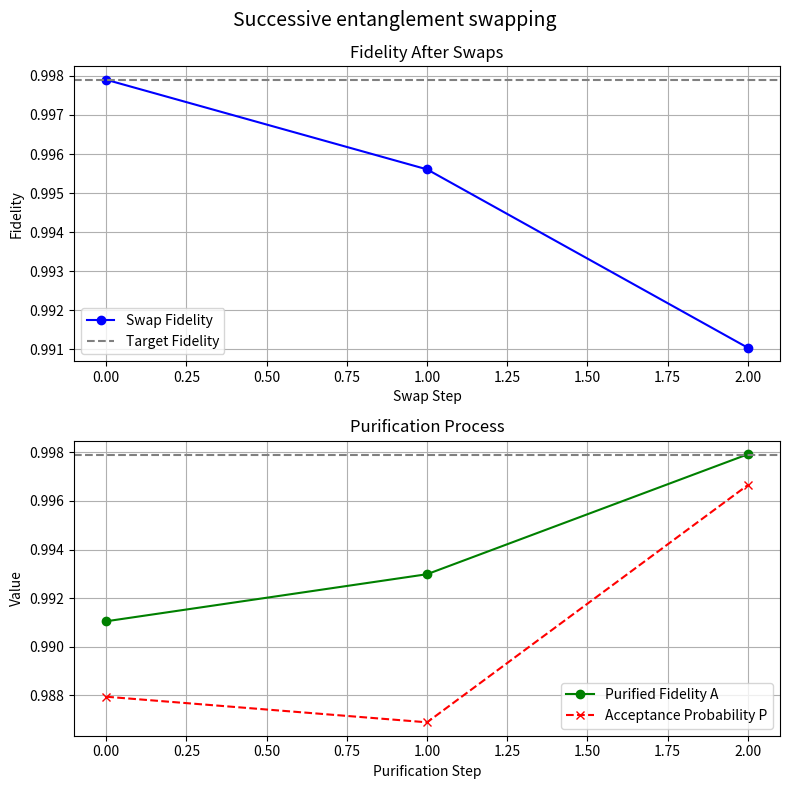

Here is the Python script that generated this plot:
import math
import numpy as np
import matplotlib.pyplot as plt

#######Swaps#######
def apply_swap_fidelity(F, eta):
    term = ((4 * F - 1) / 3) ** 2
    return (1 + ((4 * eta ** 2 - 1) * term)) / 4

def simulate_swap_decay(F_start, eta, num_swaps):
    F = F_start
    swap_fidelity = [F] #List for values
    print("=== Entanglement swapping ===")
    for swaps in range(1, num_swaps + 1):
        F = apply_swap_fidelity(F, eta)
        swap_fidelity.append(F)
        print(f"Swap {swaps}: F = {F:.6f}")
    return F, swap_fidelity

######Purifying######

def hybA(A,B,C,D,eta,epsilon_g,p_x,p_y,p_z):
    A_error=(1 - epsilon_g)**2*(2*eta*(1 - eta)*(A*C + B*D) + (A**2 + B**2)*(eta**2 + (1 - eta)**2) + (-epsilon_g**2 + 2*epsilon_g)*(2*A*B*p_z + 2*C*D*p_y + p_x*(C**2 + D**2)))
    return A_error

def hybC(A,B,C,D,eta,epsilon_g,p_x,p_y,p_z):
    C_error=(1 - epsilon_g)**2*(2*eta*(1 - eta)*(A*C + B*D) + (C**2 + D**2)*(eta**2 + (1 - eta)**2) + (-epsilon_g**2 + 2*epsilon_g)*(p_x*(A*C + B*D) + p_y*(A*D + B*C) + p_z*(A*D + B*C)))
    return C_error

def hybB(A,B,C,D,eta,epsilon_g,p_x,p_y,p_z):
    B_error=(1 - epsilon_g)**2*(2*A*B*(eta**2 + (1 - eta)**2) + 2*eta*(1 - eta)*(A*D + B*C) + (-epsilon_g**2 + 2*epsilon_g)*(p_x*(A*D + B*C) + p_y*(A*C + B*D) + p_z*(A*C + B*D)))
    return B_error
def hybD(A,B,C,D,eta,epsilon_g,p_x,p_y,p_z):
    D_error=(1 - epsilon_g)**2*(2*C*D*(eta**2 + (1 - eta)**2) + 2*eta*(1 - eta)*(A*D + B*C) + (-epsilon_g**2 + 2*epsilon_g)*(2*C*D*p_x + p_y*(C**2 + D**2) + p_z*(A**2 + B**2)))
    return D_error

def acc_prob(A,B,C,D,eta):
    P=2*eta*(1 - eta)*(2*A + 2*B)*(C + D) + (eta**2 + (1 - eta)**2)*((A + B)**2 + (C + D)**2)
    return P

def simulate_purification(source_fid, F_target, eta, epsilon_g,n_swaps, max_iter=10):
    print("\n=== Purification ===")
    p_z = 0.5
    p_x = (1 - p_z) / 2
    p_y = (1 - p_z) / 2
    A = source_fid
    B = C = D = (1 - A) / 3
    # B = (1 - A) / 12
    # C = 4*(1 - A) / 6
    # D = (1 - A) / 12
    p = acc_prob(A, B, C, D, eta)
    iterations = 0
    p_prod = 1

    # Let's save some relevant values
    A_list = [A]
    p_list = [p]

    while A < F_target and iterations < max_iter:
        A_new = hybA(A,B,C,D,eta,epsilon_g,p_x,p_y,p_z) / p
        B_new = hybB(A,B,C,D,eta,epsilon_g,p_x,p_y,p_z) / p
        C_new = hybC(A,B,C,D,eta,epsilon_g,p_x,p_y,p_z) / p
        D_new = hybD(A,B,C,D,eta,epsilon_g,p_x,p_y,p_z) / p
        A, B, C, D = A_new, D_new, C_new, B_new  # Flip B and D

        p = acc_prob(A, B, C, D, eta)
        p_prod *= p
        iterations += 1
        A_list.append(A)
        p_list.append(p)
        print(f"Purification {iterations}: A = {A:.6f}, P = {p:.6f}")

    if A >= F_target:
        cost = 1 + math.log(((2 ** iterations) / p_prod),2**n_swaps)
        return cost, A, iterations, A_list, p_list
    else:
        return None, A, iterations, A_list, p_list # Failed to reach target

def find_optimal_swap_purify(F_0, eta, epsilon_g, max_swaps=20, max_purify_steps=10):
    print(f"\n=== Optimizing Setup for F0 = {F_0}, eta = {eta}, epsilon_g = {epsilon_g} ===")
    results = []
    for n_swaps in range(1, max_swaps + 1):
        F_s, _ = simulate_swap_decay(F_0, eta, n_swaps)
        cost, F_final, purify_steps, _, _ = simulate_purification(F_s, F_0, eta, epsilon_g, max_purify_steps)

        if F_final >= F_0 and purify_steps <= max_purify_steps:
            results.append((n_swaps, purify_steps, cost))
        else:
            break  # Stop when purification fails

    if results:
        best = results[-1]
        print("\n Optimal Found:")
        print(f"  Max Swaps = {best[0]}")
        print(f"  Required Purification Steps = {best[1]}")
        print(f"  Total Cost = {best[2]:.4f}")
    else:
        print("\n No viable setup found for current parameters.")

#Simulation

def run_full_simulation(F_0, eta, epsilon_g, num_swaps, max_purify_steps=10):
    print(f"\n=== Simulating for F0 = {F_0}, Er = {1-eta}, Eg = {epsilon_g} ===")
    # Step 1: Swap fidelity decay
    F_s, swap_fidelity = simulate_swap_decay(F_0, eta, num_swaps)

    # Step 2: Purification
    cost, F_final, n_purify, A_list, p_list = simulate_purification(F_s, F_0, eta, epsilon_g,num_swaps ,max_purify_steps)
    fig, axs = plt.subplots(2, 1, figsize=(8, 8))
    # fig.suptitle(f"Swap and Purification Simulation\nF₀ = {F_0}, eta = {eta}, epsilon_g = {epsilon_g}, Swaps = {num_swaps}", fontsize=14)
    fig.suptitle(f"Successive entanglement swapping", fontsize=14)

    # Plot swap fidelity
    axs[0].plot(range(len(swap_fidelity)), swap_fidelity, marker='o', color='blue', label='Swap Fidelity')
    axs[0].axhline(F_0, color='gray', linestyle='--', label='Target Fidelity')
    axs[0].set_title("Fidelity After Swaps")
    axs[0].set_xlabel("Swap Step")
    axs[0].set_ylabel("Fidelity")
    axs[0].legend()
    axs[0].grid(True)

    # Plot purification fidelity
    axs[1].plot(range(len(A_list)), A_list, marker='o', color='green', label='Purified Fidelity A')
    axs[1].plot(range(len(p_list)), p_list, marker='x', color='red', linestyle='--', label='Acceptance Probability P')
    axs[1].axhline(F_0, color='gray', linestyle='--')
    axs[1].set_title("Purification Process")
    axs[1].set_xlabel("Purification Step")
    axs[1].set_ylabel("Value")
    axs[1].legend()
    axs[1].grid(True)

    plt.tight_layout()
    plt.show()
    print("\n=== Summary ===")
    print(f"Initial Fidelity (F_0): {F_0}")
    print(f"Fidelity after {num_swaps} swaps (F_s): {F_s}")
    print(f"Fidelity after purification: {F_final}")
    if cost is not None:
        print(f"Purification steps needed: {n_purify}")
        print(f"Effective cost (log{2**num_swaps} scale): {cost:.4f}")
    else:
        print("Fail")

# Here we modify parameters
# # ============== Superconducting ================ 1
# epsilon_g=2.5e-3
# eta=0.99400
# F_0 = 0.9879
# # # =================== SiV ======================= 2
epsilon_g=5e-4
eta=1-1e-4
F_0 = 0.9979
# # # #=================== NV ======================== 3
# epsilon_g=3.5e-4
# eta=0.99960
# F_0 = 0.9982
# # ================== TrIon ====================== 2
# epsilon_g=5e-4
# eta= 0.999999
# F_0 = 0.9979
# # ================NeutralAtoms ================== 1
# epsilon_g=2.5e-3
# eta=0.99600
# F_0 = 0.9886
####################IDEAL
# epsilon_g=0
# eta=1
# F_0 = 0.99999
####################IDEAL
# epsilon_g=0
# eta=1
# F_0 = 1
run_full_simulation(F_0, eta, epsilon_g, num_swaps=2)
# find_optimal_swap_purify(F_0, eta, epsilon_g, max_swaps=10, max_purify_steps=2)